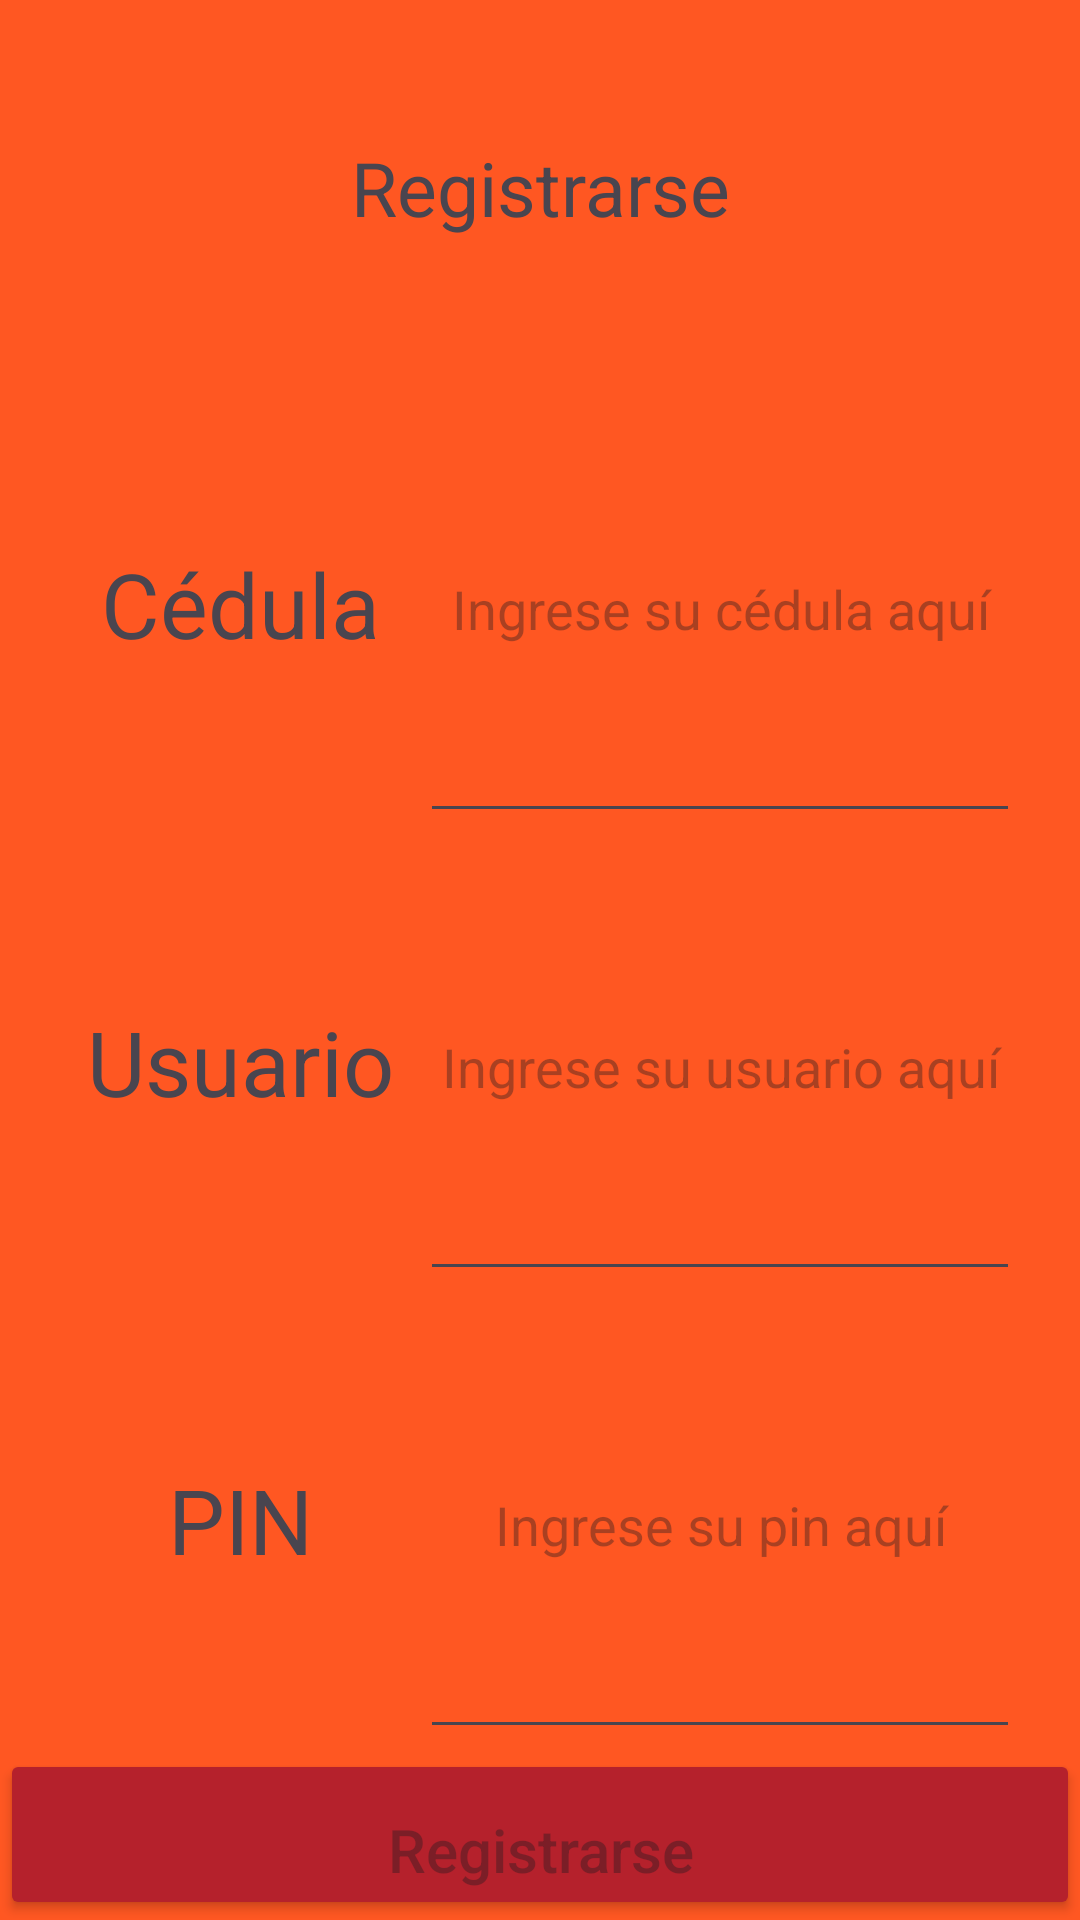

The Android layout XML behind this screen, and the referenced resources:
<!-- AndroidManifest.xml: application theme Theme.Netgliz -->
<!-- res/layout/activity_registrar.xml -->
<?xml version="1.0" encoding="utf-8"?>
<LinearLayout xmlns:android="http://schemas.android.com/apk/res/android"
    xmlns:app="http://schemas.android.com/apk/res-auto"
    xmlns:tools="http://schemas.android.com/tools"
    android:layout_width="match_parent"
    android:layout_height="match_parent"
    tools:context=".registrar"
    android:orientation="vertical"
    android:background="@color/Background">

    <TextView
        android:layout_width="match_parent"
        android:layout_height="125sp"
        android:text="@string/Registrar"
        android:gravity="center"
        android:textSize="25dp">

    </TextView>

    
    <LinearLayout
        android:layout_width="match_parent"
        android:layout_height="125dp"
        android:layout_weight="1"

        android:layout_marginRight="20dp"
        android:layout_marginLeft="20dp">
        <TextView
            android:layout_width="120dp"
            android:layout_height="match_parent"
            android:text="@string/cc"
            android:textSize="30sp"
            android:gravity="center">

        </TextView>

        <EditText
            android:layout_width="match_parent"
            android:layout_height="match_parent"
            android:hint="@string/cedula"
            android:gravity="center"
            android:inputType="number"

            android:id="@+id/Txtcedu">

        </EditText>

    </LinearLayout>
    

    
    <LinearLayout
        android:layout_width="match_parent"
        android:layout_height="125dp"
        android:layout_weight="1"

        android:layout_marginRight="20dp"
        android:layout_marginLeft="20dp">
        <TextView
            android:layout_width="120dp"
            android:layout_height="match_parent"
            android:text="@string/usu"
            android:textSize="30sp"
            android:gravity="center">

        </TextView>

        <EditText
            android:layout_width="match_parent"
            android:layout_height="match_parent"
            android:hint="@string/usuario"
            android:gravity="center"
            android:inputType="number"

            android:id="@+id/Txtusuario">

        </EditText>

    </LinearLayout>
    

    
    <LinearLayout
        android:layout_width="match_parent"
        android:layout_height="125dp"
        android:layout_weight="1"

        android:layout_marginRight="20dp"
        android:layout_marginLeft="20dp">
        <TextView
            android:layout_width="120dp"
            android:layout_height="match_parent"
            android:text="@string/pi"
            android:textSize="30sp"
            android:gravity="center">

        </TextView>

        <EditText
            android:layout_width="match_parent"
            android:layout_height="match_parent"
            android:hint="@string/pin"
            android:gravity="center"
            android:inputType="number"

            android:id="@+id/Txtpin">

        </EditText>

    </LinearLayout>
    

    <Button
        android:layout_width="match_parent"
        android:layout_height="wrap_content"
        android:hint="@string/Registrar"
        android:textSize="20sp"
        android:paddingTop="20dp"
        android:gravity="center"

        android:backgroundTint="@color/Green"

        android:id="@+id/btnRegistrar">

    </Button>



</LinearLayout>
<!-- resources referenced by this layout -->
<resources>
  <color name="Background">#FF5722</color>
  <color name="Green">#B5212C</color>
  <string name="Registrar">Registrarse</string>
  <string name="cc">Cédula</string>
  <string name="cedula">Ingrese su cédula aquí</string>
  <string name="pi">PIN</string>
  <string name="pin">Ingrese su pin aquí</string>
  <string name="usu">Usuario</string>
  <string name="usuario">Ingrese su usuario aquí</string>
  <style name="Theme.Netgliz" parent="Base.Theme.Netgliz" />
  <style name="Base.Theme.Netgliz" parent="Theme.Material3.DayNight.NoActionBar">
          
          
      </style>
</resources>
